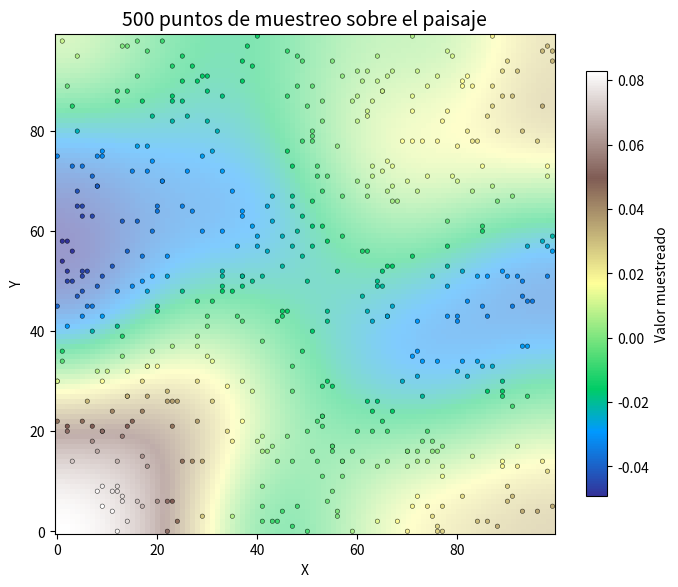
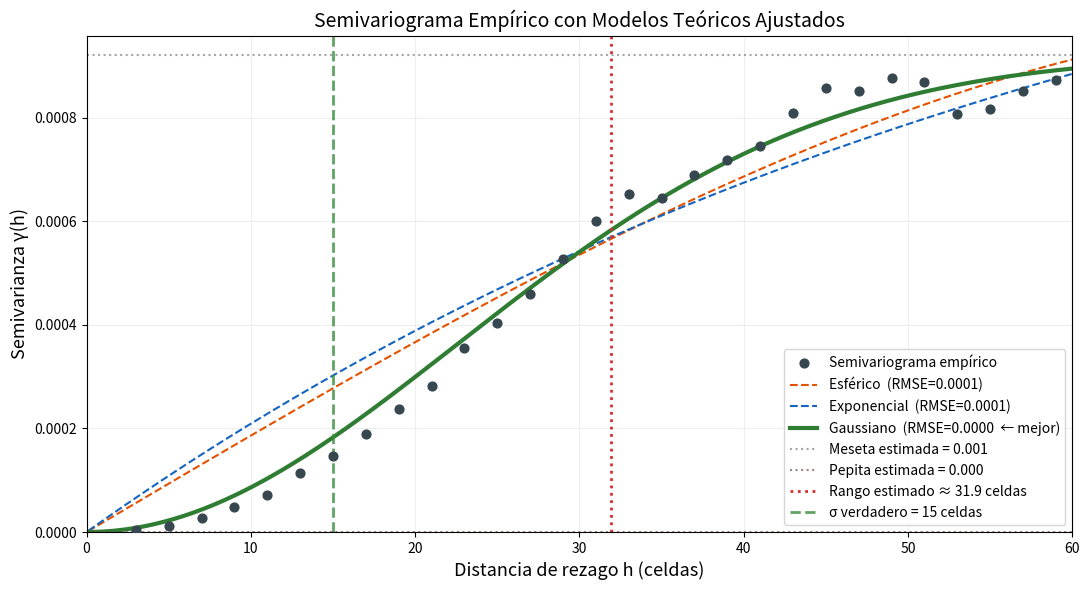
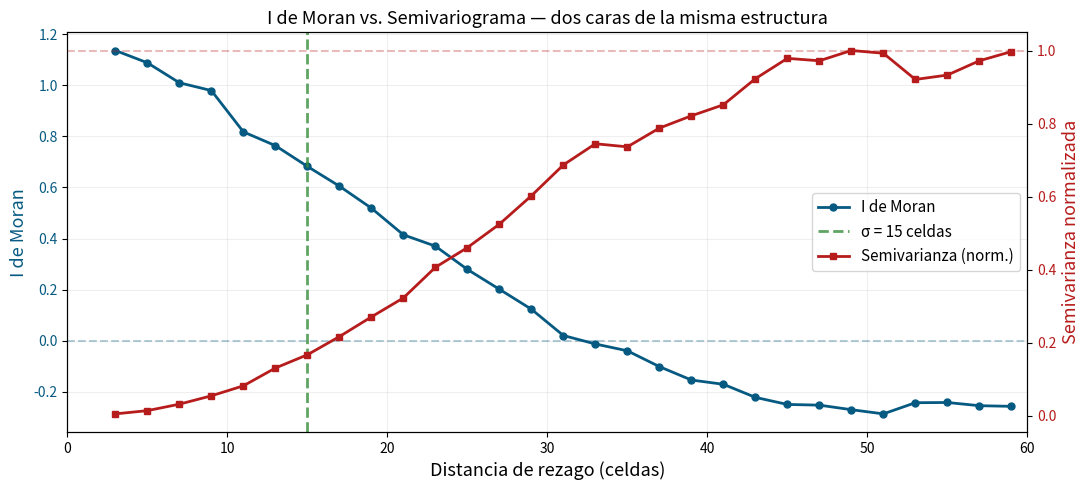
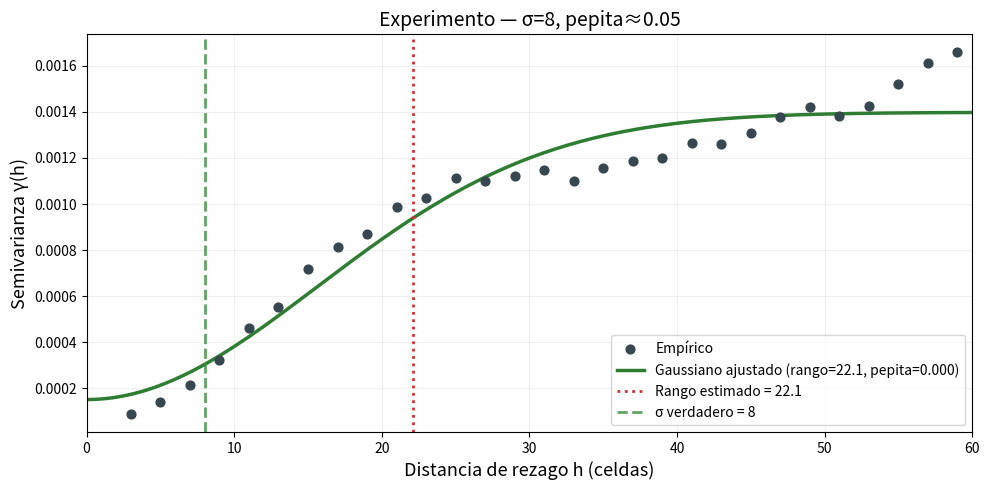

These figures' Python source, in order:
!pip install numpy scipy matplotlib scikit-learn --quiet

import numpy as np
from scipy.ndimage import gaussian_filter
from scipy.spatial.distance import cdist
from scipy.optimize import curve_fit
import matplotlib.pyplot as plt
import warnings
warnings.filterwarnings('ignore')

np.random.seed(42)
n     = 100
SIGMA = 15  # celdas — la "verdad" que queremos recuperar

white_noise = np.random.randn(n, n)
landscape   = gaussian_filter(white_noise, sigma=SIGMA)

print(f"Escala característica verdadera σ = {SIGMA} celdas")

n_samples = 500
xs     = np.random.randint(0, n, n_samples)
ys     = np.random.randint(0, n, n_samples)
values = np.array([landscape[x, y] for x, y in zip(xs, ys)])
coords = np.column_stack([xs, ys])

fig, ax = plt.subplots(figsize=(7, 6))
ax.imshow(landscape, cmap='terrain', origin='lower', alpha=0.5)
scatter = ax.scatter(ys, xs, c=values, cmap='terrain', s=10,
                     edgecolors='black', linewidths=0.3)
ax.set_title(f'{n_samples} puntos de muestreo sobre el paisaje', fontsize=14)
ax.set_xlabel('X'); ax.set_ylabel('Y')
plt.colorbar(scatter, ax=ax, shrink=0.8, label='Valor muestreado')
plt.tight_layout()
plt.savefig('01_muestras_semivariograma.png', dpi=150, bbox_inches='tight')
plt.show()
print(f"✓ {n_samples} puntos muestreados.")

# Precalcular todas las distancias por pares
dists_all = cdist(coords, coords)

lag_centers  = np.arange(3, 60, 2)
gamma_values = []
pair_counts  = []

print("Calculando semivariograma empírico...")
print(f"{'Rezago (celdas)':>16} {'γ(h)':>12} {'N pares':>10}")
print("-" * 40)

for d in lag_centers:
    # Banda anular: pares entre d-2 y d
    mask = (dists_all <= d) & (dists_all > d - 2)
    # Solo triangulo superior para no contar pares dos veces
    mask = np.triu(mask, k=1)
    idx_i, idx_j = np.where(mask)
    n_pairs = len(idx_i)

    if n_pairs < 10:
        gamma_values.append(np.nan)
        pair_counts.append(n_pairs)
        continue

    diffs = values[idx_i] - values[idx_j]
    gamma = np.sum(diffs**2) / (2 * n_pairs)

    gamma_values.append(gamma)
    pair_counts.append(n_pairs)
    print(f"{d:>16.0f} {gamma:>12.4f} {n_pairs:>10}")

gamma_values = np.array(gamma_values)
print("\n✓ Semivariograma empírico calculado.")

# ── Definición de los tres modelos ────────────────────────────────────────────

def modelo_esferico(h, nugget, sill, rango):
    """Semivariograma esférico."""
    gamma = np.where(
        h <= rango,
        nugget + (sill - nugget) * (1.5 * h/rango - 0.5 * (h/rango)**3),
        sill
    )
    return np.where(h == 0, 0, gamma)

def modelo_exponencial(h, nugget, sill, rango):
    """Semivariograma exponencial."""
    gamma = nugget + (sill - nugget) * (1 - np.exp(-h / rango))
    return np.where(h == 0, 0, gamma)

def modelo_gaussiano(h, nugget, sill, rango):
    """Semivariograma gaussiano."""
    gamma = nugget + (sill - nugget) * (1 - np.exp(-(h / rango)**2))
    return np.where(h == 0, 0, gamma)

print("✓ Modelos teóricos definidos.")

# Filtrar NaN para el ajuste
mask_valid = ~np.isnan(gamma_values)
h_fit      = lag_centers[mask_valid]
g_fit      = gamma_values[mask_valid]

# Valores iniciales y límites
sill_est   = np.var(values)
nugget_est = 0.0
rango_est  = 20.0

p0     = [nugget_est, sill_est, rango_est]
bounds = ([0, 0, 1], [sill_est, sill_est * 2, 80])

resultados = {}
for nombre, modelo in [("Esférico",     modelo_esferico),
                        ("Exponencial",  modelo_exponencial),
                        ("Gaussiano",    modelo_gaussiano)]:
    try:
        popt, _ = curve_fit(modelo, h_fit, g_fit, p0=p0, bounds=bounds, maxfev=5000)
        residuos = g_fit - modelo(h_fit, *popt)
        rmse     = np.sqrt(np.mean(residuos**2))
        resultados[nombre] = {"popt": popt, "rmse": rmse}
        nugget, sill, rango = popt
        print(f"{'─'*50}")
        print(f"Modelo {nombre}:")
        print(f"  Pepita (nugget) C₀  = {nugget:.4f}")
        print(f"  Meseta (sill)   C₀+C = {sill:.4f}")
        print(f"  Rango (range)   a   = {rango:.1f} celdas")
        print(f"  RMSE                = {rmse:.5f}")
    except Exception as e:
        print(f"Modelo {nombre}: ajuste fallido ({e})")

mejor = min(resultados, key=lambda k: resultados[k]["rmse"])
print(f"\n✓ Mejor modelo: {mejor} (RMSE = {resultados[mejor]['rmse']:.5f})")

colores = {
    "Esférico":    "#E65100",
    "Exponencial": "#1565C0",
    "Gaussiano":   "#2E7D32"
}

h_smooth = np.linspace(0.1, 60, 300)

fig, ax = plt.subplots(figsize=(11, 6))

# Semivariograma empírico
ax.scatter(lag_centers[mask_valid], gamma_values[mask_valid],
           color='#37474F', s=40, zorder=5, label='Semivariograma empírico')

# Modelos ajustados
for nombre, modelo in [("Esférico",    modelo_esferico),
                        ("Exponencial", modelo_exponencial),
                        ("Gaussiano",   modelo_gaussiano)]:
    if nombre not in resultados:
        continue
    popt = resultados[nombre]["popt"]
    rmse = resultados[nombre]["rmse"]
    lw   = 3 if nombre == mejor else 1.5
    ls   = '-' if nombre == mejor else '--'
    ax.plot(h_smooth, modelo(h_smooth, *popt),
            color=colores[nombre], linewidth=lw, linestyle=ls,
            label=f"{nombre}  (RMSE={rmse:.4f}{'  ← mejor' if nombre == mejor else ''})")

# Parámetros del mejor modelo
nugget_m, sill_m, rango_m = resultados[mejor]["popt"]
ax.axhline(y=sill_m,   color='gray',    linestyle=':', alpha=0.7,
           label=f'Meseta estimada = {sill_m:.3f}')
ax.axhline(y=nugget_m, color='#795548', linestyle=':', alpha=0.7,
           label=f'Pepita estimada = {nugget_m:.3f}')
ax.axvline(x=rango_m,  color='#D32F2F', linestyle=':', linewidth=2,
           label=f'Rango estimado ≈ {rango_m:.1f} celdas')
ax.axvline(x=SIGMA,    color='#388E3C', linestyle='--', linewidth=2, alpha=0.8,
           label=f'σ verdadero = {SIGMA} celdas')

ax.set_xlabel('Distancia de rezago h (celdas)', fontsize=13)
ax.set_ylabel('Semivarianza γ(h)', fontsize=13)
ax.set_title('Semivariograma Empírico con Modelos Teóricos Ajustados', fontsize=14)
ax.legend(fontsize=10, loc='lower right')
ax.set_xlim(0, 60)
ax.set_ylim(bottom=0)
ax.grid(True, alpha=0.2)

plt.tight_layout()
plt.savefig('02_semivariograma_ajustado.png', dpi=150, bbox_inches='tight')
plt.show()

# Recalcular Moran's I con los mismos datos
mean_val   = np.mean(values)
deviations = values - mean_val
var_term   = np.sum(deviations**2)

morans_values = []
for d in lag_centers:
    W = (dists_all <= d) & (dists_all > d - 2) & (dists_all > 0)
    n_pairs = W.sum()
    if n_pairs < 10:
        morans_values.append(np.nan); continue
    I = len(values) * np.sum(W * np.outer(deviations, deviations)) / (n_pairs * var_term)
    morans_values.append(I)
morans_values = np.array(morans_values)

# Normalizar gamma al rango [0, 1] para poder comparar visualmente
g_norm = gamma_values / np.nanmax(gamma_values)

fig, ax1 = plt.subplots(figsize=(11, 5))

color_moran = '#065A82'
color_gamma = '#B71C1C'

ax1.plot(lag_centers, morans_values, 'o-', color=color_moran,
         markersize=5, linewidth=2, label="I de Moran")
ax1.axhline(0, color=color_moran, linestyle='--', alpha=0.3)
ax1.set_xlabel('Distancia de rezago (celdas)', fontsize=13)
ax1.set_ylabel("I de Moran", fontsize=13, color=color_moran)
ax1.tick_params(axis='y', labelcolor=color_moran)

ax2 = ax1.twinx()
ax2.plot(lag_centers, g_norm, 's-', color=color_gamma,
         markersize=5, linewidth=2, label="Semivarianza (norm.)")
ax2.axhline(1, color=color_gamma, linestyle='--', alpha=0.3)
ax2.set_ylabel("Semivarianza normalizada", fontsize=13, color=color_gamma)
ax2.tick_params(axis='y', labelcolor=color_gamma)

ax1.axvline(x=SIGMA, color='#388E3C', linestyle='--', linewidth=2,
            alpha=0.8, label=f'σ = {SIGMA} celdas')

# Leyenda combinada
lines1, labels1 = ax1.get_legend_handles_labels()
lines2, labels2 = ax2.get_legend_handles_labels()
ax1.legend(lines1 + lines2, labels1 + labels2, fontsize=11, loc='center right')

ax1.set_title('I de Moran vs. Semivariograma — dos caras de la misma estructura', fontsize=13)
ax1.set_xlim(0, 60)
ax1.grid(True, alpha=0.2)

plt.tight_layout()
plt.savefig('03_comparacion_moran_semivarianza.png', dpi=150, bbox_inches='tight')
plt.show()

print("=" * 60)
print("RESULTADOS")
print("=" * 60)
print(f"  Escala característica verdadera (σ):  {SIGMA} celdas")
print()
print(f"  {'Modelo':<14} {'Pepita':>10} {'Meseta':>10} {'Rango':>10} {'RMSE':>10}")
print(f"  {'-'*54}")
for nombre, res in resultados.items():
    n_, s_, r_ = res['popt']
    marker = " ← mejor" if nombre == mejor else ""
    print(f"  {nombre:<14} {n_:>10.4f} {s_:>10.4f} {r_:>10.1f} {res['rmse']:>10.5f}{marker}")
print()
print(f"  Rango estimado (modelo {mejor}):  {resultados[mejor]['popt'][2]:.1f} celdas")
err = abs(resultados[mejor]['popt'][2] - SIGMA) / SIGMA * 100
print(f"  Error relativo vs σ:             {err:.1f}%")

# ── Experimenta aquí ─────────────────────────────────────────
SIGMA_exp  = 8    # escala característica — prueba 5, 15, 25
NUGGET_exp = 0.05 # pepita — prueba 0.0, 0.1, 0.3
# ─────────────────────────────────────────────────────────────

np.random.seed(7)
land_e   = gaussian_filter(np.random.randn(n, n), sigma=SIGMA_exp)
xs_e     = np.random.randint(0, n, n_samples)
ys_e     = np.random.randint(0, n, n_samples)
val_e    = np.array([land_e[x, y] for x, y in zip(xs_e, ys_e)])
val_e   += np.random.randn(n_samples) * np.std(val_e) * np.sqrt(NUGGET_exp)  # simular pepita
coords_e = np.column_stack([xs_e, ys_e])
dists_e  = cdist(coords_e, coords_e)

gamma_e = []
for d in lag_centers:
    mask = np.triu((dists_e <= d) & (dists_e > d - 2), k=1)
    ii, jj = np.where(mask)
    if len(ii) < 10:
        gamma_e.append(np.nan); continue
    gamma_e.append(np.sum((val_e[ii] - val_e[jj])**2) / (2 * len(ii)))
gamma_e = np.array(gamma_e)

mv = ~np.isnan(gamma_e)
try:
    popt_e, _ = curve_fit(modelo_gaussiano, lag_centers[mv], gamma_e[mv],
                          p0=[0, np.var(val_e), 20],
                          bounds=([0, 0, 1], [np.var(val_e), np.var(val_e)*2, 80]),
                          maxfev=5000)
    label_fit = f"Gaussiano ajustado (rango={popt_e[2]:.1f}, pepita={popt_e[0]:.3f})"
except:
    popt_e, label_fit = None, "Ajuste fallido"

fig, ax = plt.subplots(figsize=(10, 5))
ax.scatter(lag_centers[mv], gamma_e[mv], color='#37474F', s=40, label='Empírico', zorder=5)
if popt_e is not None:
    ax.plot(h_smooth, modelo_gaussiano(h_smooth, *popt_e),
            color='#2E7D32', linewidth=2.5, label=label_fit)
    ax.axvline(popt_e[2], color='#D32F2F', linestyle=':', linewidth=2,
               label=f'Rango estimado = {popt_e[2]:.1f}')
ax.axvline(SIGMA_exp, color='#388E3C', linestyle='--', linewidth=2, alpha=0.8,
           label=f'σ verdadero = {SIGMA_exp}')
ax.set_xlabel('Distancia de rezago h (celdas)', fontsize=13)
ax.set_ylabel('Semivarianza γ(h)', fontsize=13)
ax.set_title(f'Experimento — σ={SIGMA_exp}, pepita≈{NUGGET_exp}', fontsize=14)
ax.legend(fontsize=10); ax.grid(True, alpha=0.2); ax.set_xlim(0, 60)
plt.tight_layout(); plt.show()
